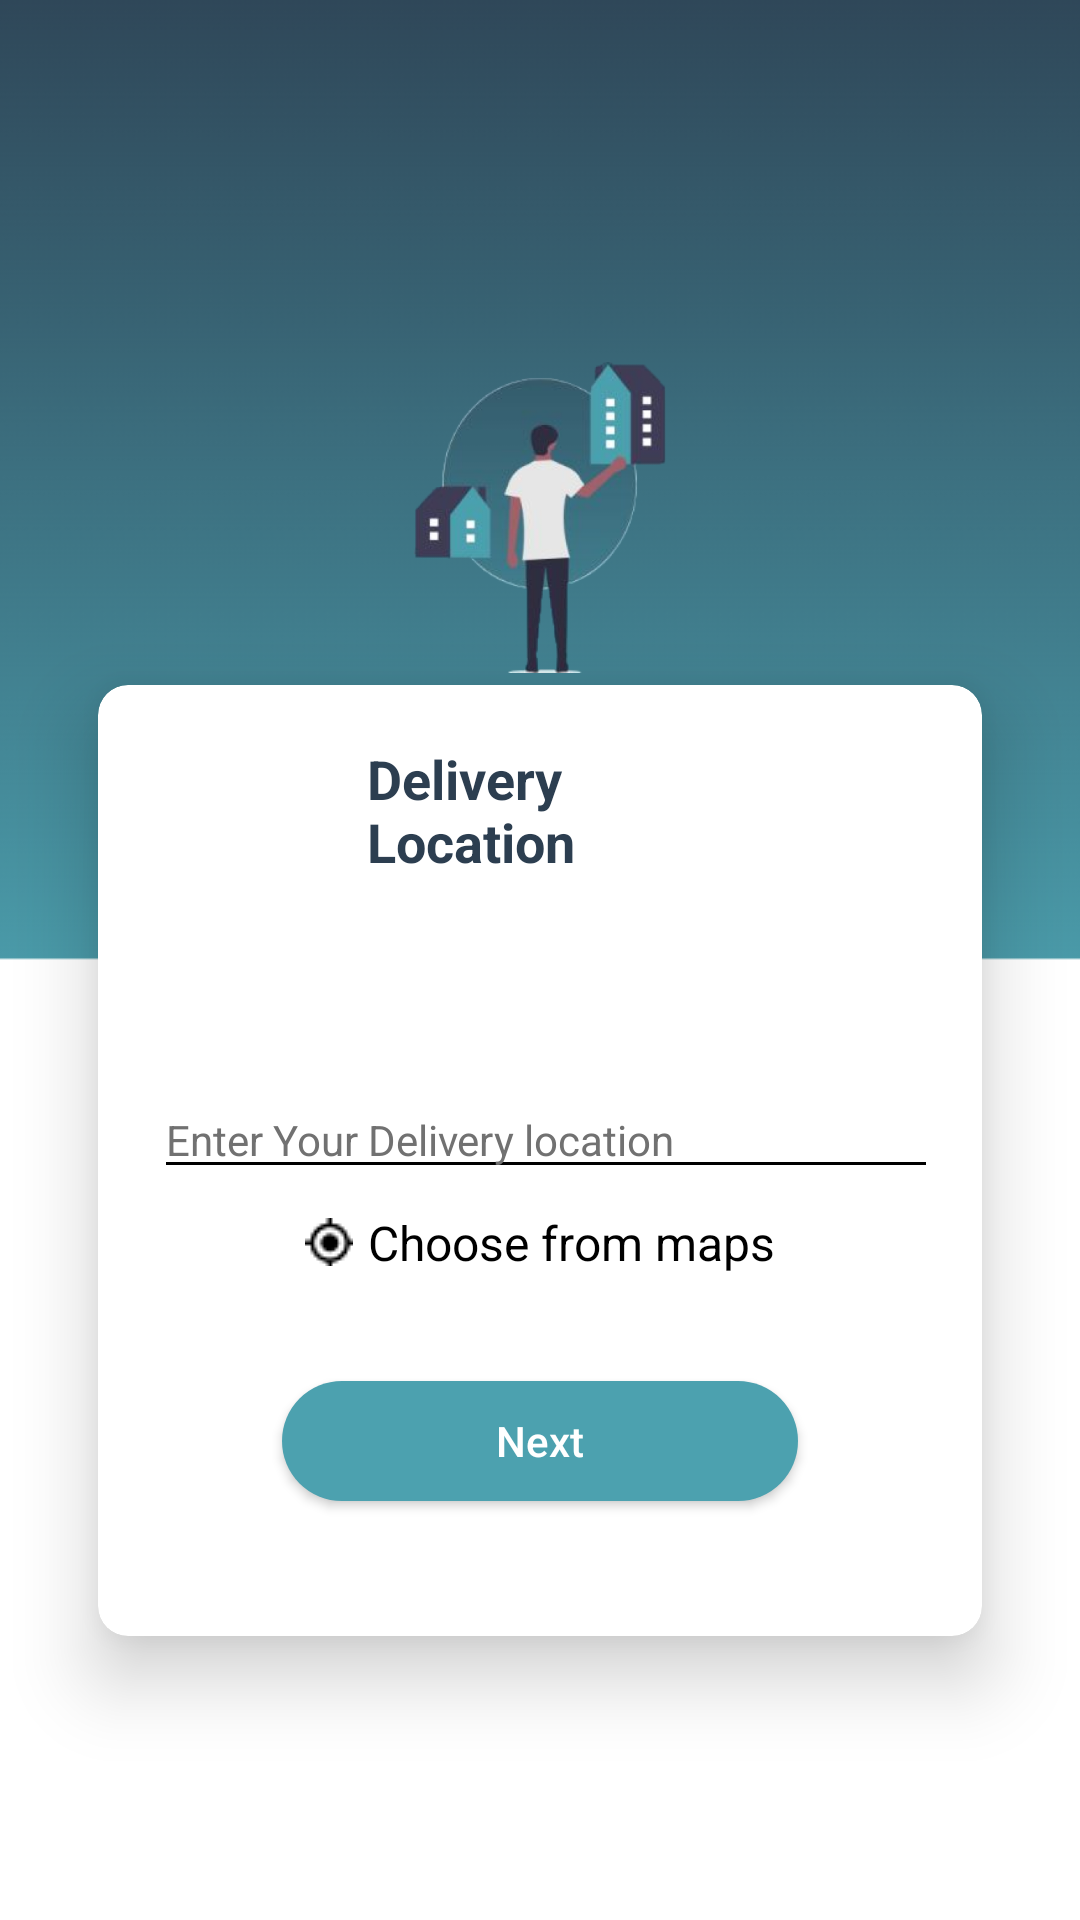

Write the Android layout XML for this screen, with the resource values it uses.
<!-- AndroidManifest.xml: application theme Theme.AppCompat.Light.NoActionBar -->
<!-- res/layout/location.xml -->
<?xml version="1.0" encoding="utf-8"?>
<RelativeLayout xmlns:android="http://schemas.android.com/apk/res/android"
    android:layout_width="match_parent"
    android:layout_height="match_parent"
    xmlns:tools="http://schemas.android.com/tools"
    xmlns:app="http://schemas.android.com/apk/res-auto"
    android:background="@drawable/blue_background"
    tools:context="com.example.android.maadhyam.location">

    <ImageView
        android:id="@+id/app_logo"
        android:layout_width="42dp"
        android:layout_height="21dp"

        android:layout_alignParentTop="true"
        android:layout_marginTop="20dp"
        android:layout_marginLeft="159dp"
        android:layout_marginRight="159dp"
        android:contentDescription="@string/logo"
        android:src="@mipmap/ic_launcher_round" />

    <ImageView
        android:id="@+id/image"
        android:layout_width="135.4dp"
        android:layout_height="160.5dp"
        android:layout_centerHorizontal="true"
        android:layout_alignParentTop="true"
        android:layout_below="@+id/app_logo"
        android:layout_marginTop="87.3dp"
        android:layout_marginLeft="112.4dp"
        android:layout_marginRight="112.4dp"
        android:contentDescription="@string/logo"
        android:src="@drawable/delivery_location_img" />

    <androidx.cardview.widget.CardView
        android:id="@+id/card"
        android:layout_width="295dp"
        android:layout_height="317dp"
        android:layout_marginLeft="32.5dp"
        android:layout_marginRight="32.5dp"
        android:layout_marginBottom="69dp"
        android:layout_centerInParent="true"
        android:layout_below="@+id/image"
        android:layout_marginTop="-20dp"
        android:padding="@dimen/card_padding"
        app:cardBackgroundColor="@color/white"
        app:cardCornerRadius="@dimen/card_radius"
        app:cardElevation="@dimen/card_elevation">


        <TextView

            android:id="@+id/tvView"
            android:layout_width="wrap_content"
            android:layout_height="wrap_content"
            android:layout_gravity="top|center"
            android:layout_marginTop="19dp"
            android:layout_marginRight="74.5dp"
            android:layout_marginLeft="84.5dp"
            android:text="@string/delivery_location"
            android:textColor="@color/textColor"

            android:textSize="@dimen/title_size"


            android:textStyle="bold" />

        <EditText
            android:id="@+id/tvAddress"
            android:layout_width="match_parent"
            android:layout_height="wrap_content"
            android:layout_marginTop="132dp"
            android:layout_marginLeft="18.5dp"
            android:layout_marginRight="14.5dp"
            android:autofillHints="Enter_Delivery_Location"
            android:backgroundTint="@color/black"
            android:hint="@string/enter_your_delivery_location"
            android:inputType="text"
            android:textColor="@color/black"
            android:textColorHint="@color/hint_color"
            android:textSize="14sp">
        </EditText>
        <TextView
            android:id="@+id/choose_maps"
            android:layout_width="wrap_content"
            android:layout_height="wrap_content"
            android:text="@string/choose_maps"
            android:textColor="@color/black"
            android:textSize="@dimen/text_size"
            android:layout_gravity="center_horizontal"
            android:layout_marginTop="175dp"
            android:drawablePadding="5dp"
            android:drawableLeft="@drawable/gps_icon" />
        <Button
            android:id="@+id/btnNext"
            android:layout_width="172dp"
            android:layout_height="40dp"
            android:layout_gravity="center|bottom"
            android:layout_marginTop="232dp"
            android:layout_marginLeft="61.5dp"
            android:layout_marginRight="61.5dp"
            android:layout_marginBottom="45dp"
            android:background="@drawable/solid_button"
            android:text="@string/next"
            android:textColor="@color/white"
            android:textAllCaps="false" />

    </androidx.cardview.widget.CardView>

</RelativeLayout>
<!-- resources referenced by this layout -->
<resources>
  <color name="black">#000000</color>
  <color name="hint_color">#717171</color>
  <color name="textColor">#2c3e50</color>
  <color name="white">#ffffff</color>
  <dimen name="card_elevation">15dp</dimen>
  <dimen name="card_padding">30dp</dimen>
  <dimen name="card_radius">10dp</dimen>
  <dimen name="text_size">16sp</dimen>
  <dimen name="title_size">18sp</dimen>
  <!-- drawable blue_background: png bitmap (drawable-v23, 6847 bytes) -->
  <!-- drawable delivery_location_img: png bitmap (drawable-v24, 105791 bytes) -->
  <!-- drawable gps_icon: png bitmap (drawable-v23, 524 bytes) -->
  <!-- drawable solid_button (drawable) -->
  <?xml version="1.0" encoding="utf-8"?>
  <shape xmlns:android="http://schemas.android.com/apk/res/android"
      android:shape="rectangle">
      <corners
           android:radius="@dimen/button_radius"/>
      <solid
          android:color="@color/solid_button_color"/>
  </shape>
  <string name="choose_maps">Choose from maps</string>
  <string name="delivery_location">Delivery Location</string>
  <string name="enter_your_delivery_location">Enter Your Delivery location</string>
  <string name="logo">LOGO</string>
  <string name="next">Next</string>
  <dimen name="button_radius">30dp</dimen>
  <color name="solid_button_color">#4CA1AF</color>
</resources>
